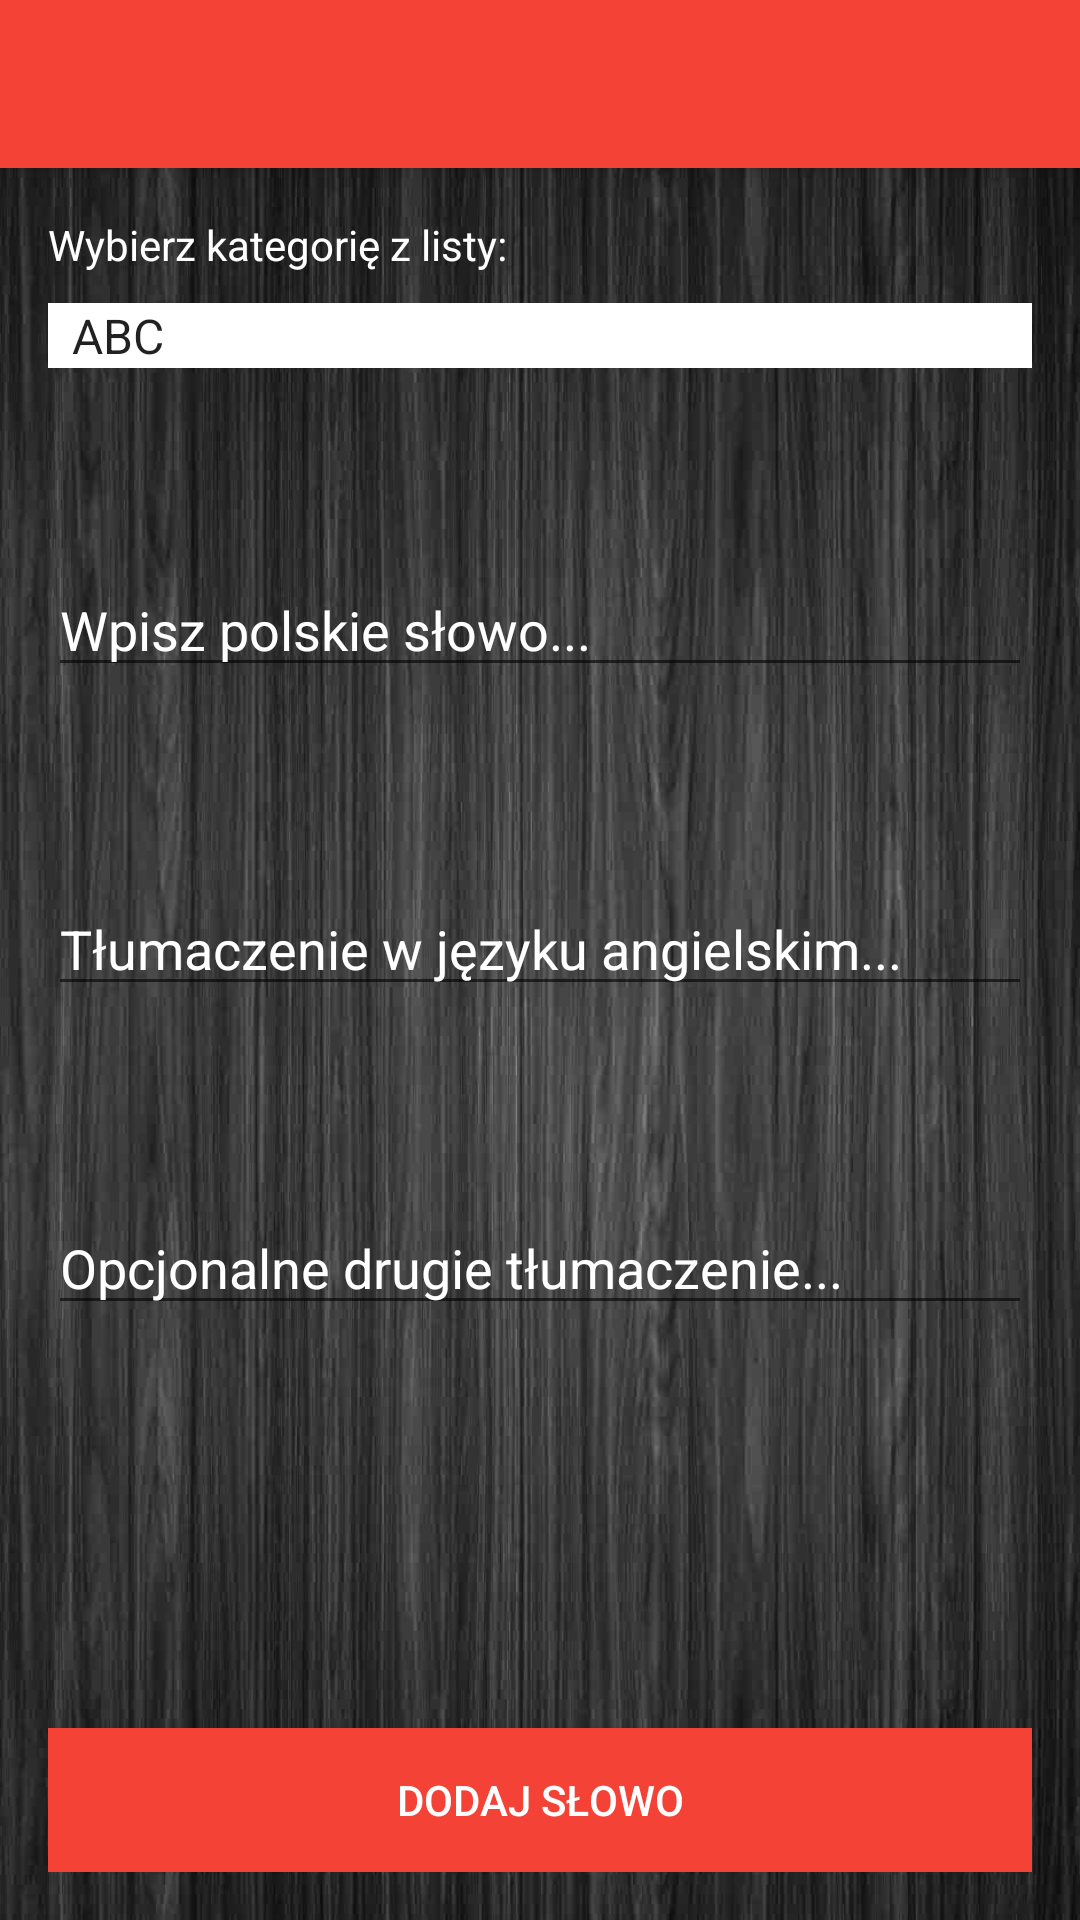

Produce the Android XML layout that renders to this screen, including the resource entries it uses.
<!-- AndroidManifest.xml: activity theme AppTheme.NoActionBar -->
<!-- res/layout/activity_add_word.xml -->
<?xml version="1.0" encoding="utf-8"?>
<android.support.design.widget.CoordinatorLayout xmlns:android="http://schemas.android.com/apk/res/android"
    xmlns:app="http://schemas.android.com/apk/res-auto"
    xmlns:tools="http://schemas.android.com/tools"
    android:layout_width="match_parent"
    android:layout_height="match_parent"
    android:fitsSystemWindows="true"
    tools:context="pl.pjay.enguage.AddWordActivity">

    <android.support.design.widget.AppBarLayout
        android:layout_width="match_parent"
        android:layout_height="wrap_content"
        android:theme="@style/AppTheme.AppBarOverlay">

        <android.support.v7.widget.Toolbar
            android:id="@+id/toolbar"
            android:layout_width="match_parent"
            android:layout_height="?attr/actionBarSize"
            android:background="?attr/colorPrimary"
            app:popupTheme="@style/AppTheme.PopupOverlay" />

    </android.support.design.widget.AppBarLayout>

    <include layout="@layout/content_add_word" />


</android.support.design.widget.CoordinatorLayout>
<!-- res/layout/content_add_word.xml (included above) -->
<?xml version="1.0" encoding="utf-8"?>
<RelativeLayout xmlns:android="http://schemas.android.com/apk/res/android"
    xmlns:app="http://schemas.android.com/apk/res-auto"
    xmlns:tools="http://schemas.android.com/tools"
    android:id="@+id/content_add_word"
    android:layout_width="match_parent"
    android:layout_height="match_parent"
    android:paddingBottom="@dimen/activity_vertical_margin"
    android:paddingLeft="@dimen/activity_horizontal_margin"
    android:paddingRight="@dimen/activity_horizontal_margin"
    android:paddingTop="@dimen/activity_vertical_margin"
    app:layout_behavior="@string/appbar_scrolling_view_behavior"
    android:background="@drawable/ciemnetloo"
    tools:context="pl.pjay.enguage.AddWordActivity"
    tools:showIn="@layout/activity_add_word">

    <TextView
        android:text="@string/chooseCategoryFromList"
        android:textColor="@color/icons"
        android:layout_width="wrap_content"
        android:layout_height="wrap_content"
        android:layout_alignParentTop="true"
        android:layout_alignParentLeft="true"
        android:layout_alignParentStart="true"
        android:id="@+id/chooseCategoryFromListTextView" />

    <Spinner
        android:layout_width="match_parent"
        android:layout_height="wrap_content"
        android:entries="@array/categories"
        android:background="@color/icons"
        android:dropDownSelector="@color/primaryText"
        android:id="@+id/addWordCategorySpinner"
        android:layout_marginTop="10dp"
        android:layout_below="@+id/chooseCategoryFromListTextView"
        android:layout_alignParentLeft="true"
        android:layout_alignParentStart="true" />

    <EditText
        android:layout_width="match_parent"
        android:layout_height="wrap_content"
        android:inputType="textPersonName"
        android:text=""
        android:hint="Wpisz polskie słowo..."
        android:textColorHint="@color/icons"
        android:textColor="@color/icons"
        android:ems="20"
        android:layout_marginTop="65dp"
        android:id="@+id/addPlWordEditText"
        android:layout_below="@+id/addWordCategorySpinner"
        android:layout_alignParentLeft="true"
        android:layout_alignParentStart="true" />

    <EditText
        android:layout_width="match_parent"
        android:layout_height="wrap_content"
        android:inputType="textPersonName"
        android:text=""
        android:hint="Tłumaczenie w języku angielskim..."
        android:textColorHint="@color/icons"
        android:ems="20"
        android:textColor="@color/icons"
        android:id="@+id/addEngWord1EditText"
        android:layout_marginTop="65dp"
        android:layout_below="@+id/addPlWordEditText"
        android:layout_alignParentLeft="true"
        android:layout_alignParentStart="true" />

    <EditText
        android:layout_width="match_parent"
        android:layout_height="wrap_content"
        android:inputType="textPersonName"
        android:text=""
        android:textColor="@color/icons"
        android:hint="Opcjonalne drugie tłumaczenie..."
        android:textColorHint="@color/icons"
        android:ems="20"
        android:id="@+id/addEngWord2EditText"
        android:layout_marginTop="65dp"
        android:layout_below="@+id/addEngWord1EditText"
        android:layout_alignParentLeft="true"
        android:layout_alignParentStart="true" />

    <Button
        android:text="@string/addWordButtonText"
        android:background="@color/colorPrimary"
        android:textColor="@android:color/white"
        android:layout_width="match_parent"
        android:layout_height="wrap_content"
        android:id="@+id/addingWordButton"
        android:layout_marginTop="65dp"
        android:onClick="clickAddingWord"
        android:layout_alignParentLeft="true"
        android:layout_alignParentBottom="true"
        android:layout_alignParentStart="true" />

</RelativeLayout>
<!-- resources referenced by this layout -->
<resources>
  <string-array name="categories">
          <item>ABC</item>
          <item>DEF</item>
          <item>GHI</item>
          <item>JKL</item>
          <item>MNO</item>
          <item>PQRS</item>
          <item>TUV</item>
          <item>WXYZ</item>
      </string-array>
  <color name="colorPrimary">#F44336</color>
  <color name="icons">#FFFFFF</color>
  <color name="primaryText">#212121</color>
  <dimen name="activity_horizontal_margin">16dp</dimen>
  <dimen name="activity_vertical_margin">16dp</dimen>
  <!-- drawable ciemnetloo: jpg bitmap (drawable, 295806 bytes) -->
  <string name="addWordButtonText">Dodaj słowo</string>
  <string name="chooseCategoryFromList">Wybierz kategorię z listy:</string>
  <style name="AppTheme.AppBarOverlay" parent="ThemeOverlay.AppCompat.Dark.ActionBar" />
  <style name="AppTheme.PopupOverlay" parent="ThemeOverlay.AppCompat.Light" />
  <style name="AppTheme.NoActionBar">
          <item name="windowActionBar">false</item>
          <item name="windowNoTitle">true</item>
      </style>
</resources>
